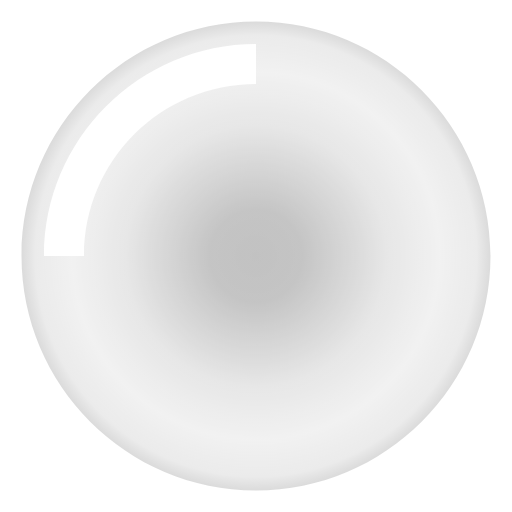
t = 0.00 s
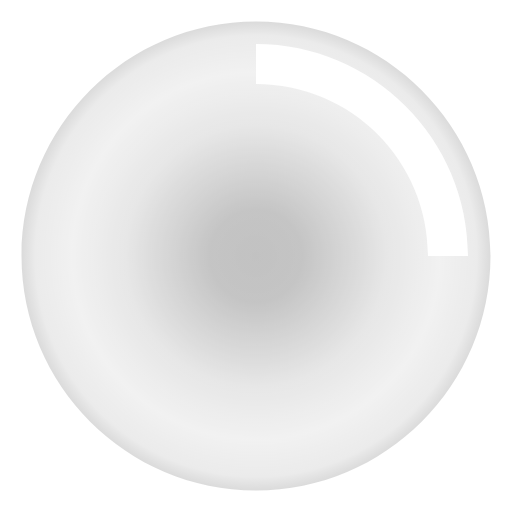
t = 0.30 s
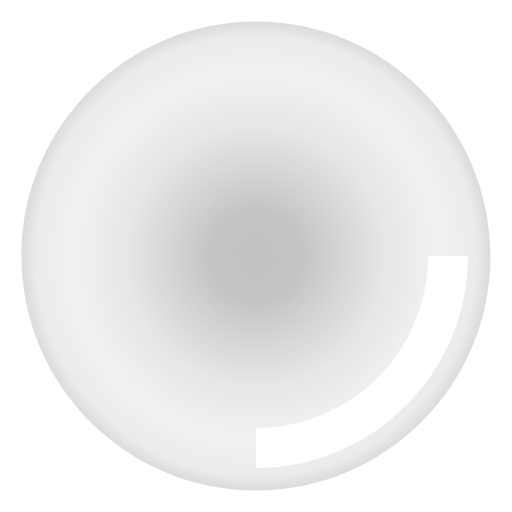
t = 0.60 s
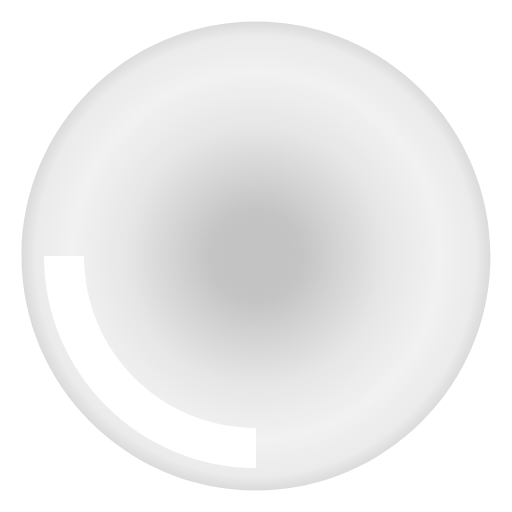
t = 0.90 s

The animated SVG that drew these frames (rendered in a browser with its animation timeline set to each time). Animation: 1 SMIL element (animateTransform=1); one cycle of 1.20 s, repeats indefinitely.

<?xml version="1.0" encoding="utf-8"?>
<!-- Generator: Adobe Illustrator 27.2.0, SVG Export Plug-In . SVG Version: 6.00 Build 0)  -->
<svg version="1.1" xmlns="http://www.w3.org/2000/svg" xmlns:xlink="http://www.w3.org/1999/xlink" viewBox="0 0 64 64">
	<defs>
		<radialGradient id="uic-video-hero__loading-overlay--dark" cx="32" cy="32" r="30.6543"
			gradientUnits="userSpaceOnUse">
			<stop offset="0.1901" style="stop-color:#000000;stop-opacity:0.32" />
			<stop offset="0.5302" style="stop-color:#000000;stop-opacity:0.15" />
			<stop offset="0.7517" style="stop-color:#000000;stop-opacity:0.1" />
			<stop offset="0.90" style="stop-color:#000000;stop-opacity:0.17" />
			<stop offset="0.97" style="stop-color:#000000;stop-opacity:0.37" />
			<stop offset="1" style="stop-color:#000000;stop-opacity:0.53" />
		</radialGradient>
		<radialGradient id="uic-video-hero__loading-overlay--light" cx="32" cy="32" r="30.6543"
			gradientUnits="userSpaceOnUse">
			<stop offset="0" style="stop-color:#FFFFFF;stop-opacity:0.25" />
			<stop offset="0.4413" style="stop-color:#FFFFFF;stop-opacity:0.33" />
			<stop offset="0.6274" style="stop-color:#FFFFFF;stop-opacity:0.40" />
			<stop offset="0.9859" style="stop-color:#FFFFFF;stop-opacity:0.5887" />
			<stop offset="1" style="stop-color:#FFFFFF;stop-opacity:0.6" />
		</radialGradient>
	</defs>
	<g id="uic-video-hero__loading">
		<rect id="uic-video-hero__loading-symbol-0" style="fill:#FFFFFF;" x="23" y="17" width="6" height="30"/>
		<rect id="uic-video-hero__loading-symbol-1" style="fill:#FFFFFF;" x="35" y="17" width="6" height="30"/>
		<path style="fill:url(#uic-video-hero__loading-overlay--dark);" d="M32,62.65C15.1,62.65,1.35,48.9,1.35,32S15.1,1.35,32,1.35S62.65,15.1,62.65,32
		S48.9,62.65,32,62.65z" />
		<path style="fill:#FFFFFF;" id="uic-video-hero__loading-ring"  d="M32,2.69c16.16,0,29.31,13.15,29.31,29.31c0,16.16-13.15,29.31-29.31,29.31
		C15.84,61.31,2.69,48.16,2.69,32C2.69,15.84,15.84,2.69,32,2.69 M32,0C14.33,0,0,14.33,0,32c0,17.67,14.33,32,32,32
		s32-14.33,32-32C64,14.33,49.67,0,32,0L32,0Hz" />
		<path style="fill:url(#uic-video-hero__loading-overlay--light);" d="M32,62.65C15.1,62.65,1.35,48.9,1.35,32
		S15.1,1.35,32,1.35S62.65,15.1,62.65,32S48.9,62.65,32,62.65z" />
		<path id="uic-video-hero__loading-spinner" style="fill:#FFFFFF;" d="M10.5,32h-5C5.5,17.4,17.4,5.5,32,5.5v5C20.1,10.5,10.5,20.1,10.5,32z">
			<animateTransform
				attributeType="xml"
				attributeName="transform"
				type="rotate"
				from="0 32 32"
				to="360 32 32"
				dur="1.2s"
				repeatCount="indefinite"/>
		</path>
	</g>
</svg>
